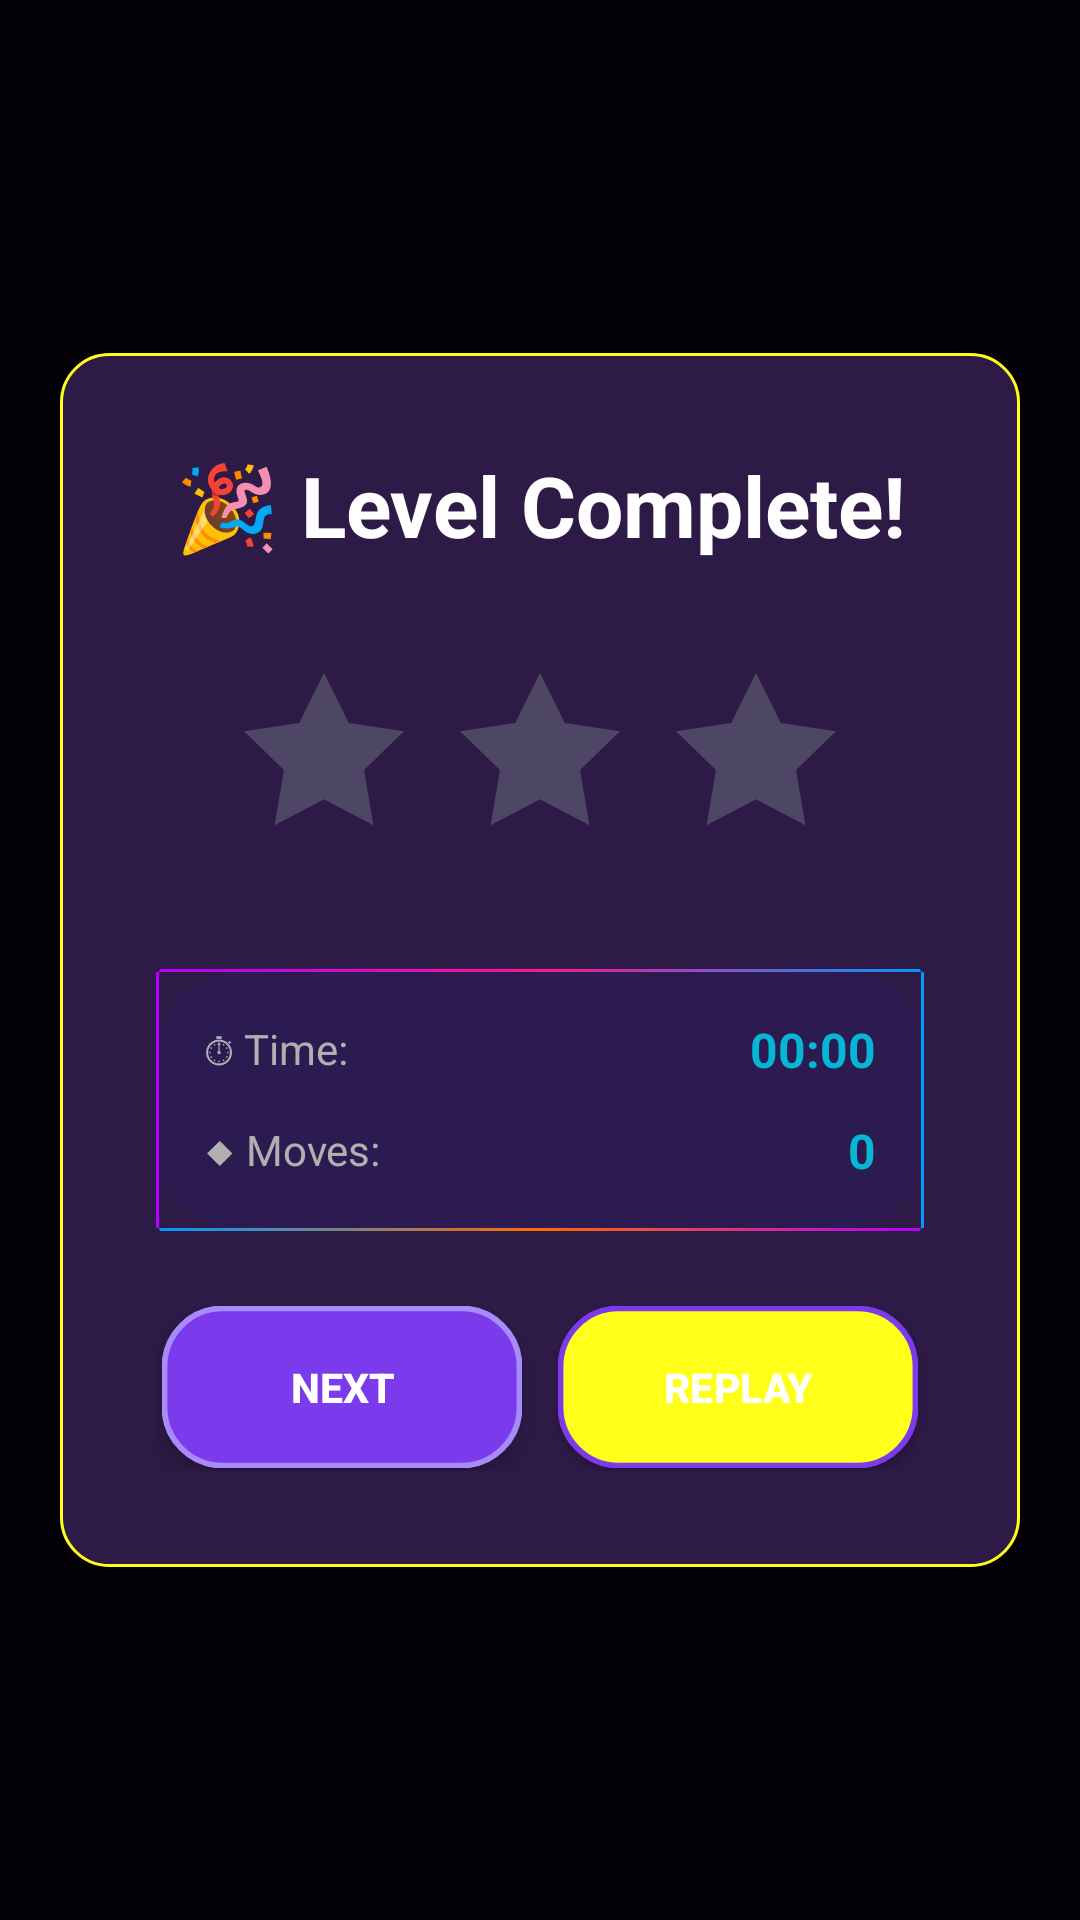

Reconstruct the res/layout file that produces this screen, plus the resources it refers to.
<!-- AndroidManifest.xml: application theme Theme.MagicGrid -->
<!-- res/layout/dialog_win.xml -->
<?xml version="1.0" encoding="utf-8"?>

<FrameLayout xmlns:android="http://schemas.android.com/apk/res/android"
    xmlns:app="http://schemas.android.com/apk/res-auto"
    android:layout_width="match_parent"
    android:layout_height="match_parent"
    android:background="#CC000000">

    
    <FrameLayout
        android:id="@+id/confetti_container"
        android:layout_width="match_parent"
        android:layout_height="match_parent" />

    
    <FrameLayout
        android:layout_width="320dp"
        android:layout_height="wrap_content"
        android:layout_gravity="center"
        android:background="@drawable/background_card"
        android:elevation="16dp">

        <LinearLayout
            android:layout_width="match_parent"
            android:layout_height="wrap_content"
            android:orientation="vertical"
            android:padding="32dp">

            
            <TextView
                android:layout_width="match_parent"
                android:layout_height="wrap_content"
                android:text="🎉 Level Complete!"
                android:textSize="28sp"
                android:textStyle="bold"
                android:textColor="@color/text_primary"
                android:textAlignment="center"
                android:layout_marginBottom="24dp" />

            
            <LinearLayout
                android:id="@+id/stars_container"
                android:layout_width="match_parent"
                android:layout_height="80dp"
                android:gravity="center"
                android:orientation="horizontal"
                android:layout_marginBottom="32dp">

                <ImageView
                    android:id="@+id/star_1"
                    android:layout_width="64dp"
                    android:layout_height="64dp"
                    android:src="@drawable/ic_star"
                    android:scaleType="fitCenter"
                    app:tint="@color/level_locked"
                    android:layout_marginEnd="8dp"
                    android:alpha="0.5" />

                <ImageView
                    android:id="@+id/star_2"
                    android:layout_width="64dp"
                    android:layout_height="64dp"
                    android:src="@drawable/ic_star"
                    android:scaleType="fitCenter"
                    app:tint="@color/level_locked"
                    android:layout_marginEnd="8dp"
                    android:alpha="0.5" />

                <ImageView
                    android:id="@+id/star_3"
                    android:layout_width="64dp"
                    android:layout_height="64dp"
                    android:src="@drawable/ic_star"
                    android:scaleType="fitCenter"
                    app:tint="@color/level_locked"
                    android:alpha="0.5" />

            </LinearLayout>

            
            <FrameLayout
                android:layout_width="match_parent"
                android:layout_height="wrap_content"
                android:background="@drawable/background_glass"
                android:padding="16dp"
                android:layout_marginBottom="24dp">

                <LinearLayout
                    android:layout_width="match_parent"
                    android:layout_height="wrap_content"
                    android:orientation="vertical">

                    
                    <LinearLayout
                        android:layout_width="match_parent"
                        android:layout_height="wrap_content"
                        android:orientation="horizontal"
                        android:gravity="center_vertical"
                        android:layout_marginBottom="12dp">

                        <TextView
                            android:layout_width="0dp"
                            android:layout_height="wrap_content"
                            android:layout_weight="1"
                            android:text="⏱ Time:"
                            android:textSize="14sp"
                            android:textColor="@color/text_secondary" />

                        <TextView
                            android:id="@+id/stat_time"
                            android:layout_width="wrap_content"
                            android:layout_height="wrap_content"
                            android:text="00:00"
                            android:textSize="16sp"
                            android:textStyle="bold"
                            android:textColor="@color/secondary" />

                    </LinearLayout>

                    
                    <LinearLayout
                        android:layout_width="match_parent"
                        android:layout_height="wrap_content"
                        android:orientation="horizontal"
                        android:gravity="center_vertical">

                        <TextView
                            android:layout_width="0dp"
                            android:layout_height="wrap_content"
                            android:layout_weight="1"
                            android:text="◆ Moves:"
                            android:textSize="14sp"
                            android:textColor="@color/text_secondary" />

                        <TextView
                            android:id="@+id/stat_moves"
                            android:layout_width="wrap_content"
                            android:layout_height="wrap_content"
                            android:text="0"
                            android:textSize="16sp"
                            android:textStyle="bold"
                            android:textColor="@color/secondary" />

                    </LinearLayout>

                </LinearLayout>

            </FrameLayout>

            
            <LinearLayout
                android:layout_width="match_parent"
                android:layout_height="wrap_content"
                android:orientation="horizontal"
                android:gravity="center">

                
                <Button
                    android:id="@+id/btn_next"
                    android:layout_width="0dp"
                    android:layout_height="56dp"
                    android:layout_weight="1"
                    android:layout_marginEnd="8dp"
                    android:text="NEXT"
                    android:textSize="14sp"
                    android:textStyle="bold"
                    android:textColor="@color/white"
                    android:background="@drawable/button_primary"
                    android:elevation="4dp"
                    android:stateListAnimator="@animator/button_animator" />

                
                <Button
                    android:id="@+id/btn_replay"
                    android:layout_width="0dp"
                    android:layout_height="56dp"
                    android:layout_weight="1"
                    android:text="REPLAY"
                    android:textSize="14sp"
                    android:textStyle="bold"
                    android:textColor="@color/text_primary"
                    android:background="@drawable/button_outline"
                    android:elevation="2dp"
                    android:stateListAnimator="@animator/button_animator" />

            </LinearLayout>

        </LinearLayout>

    </FrameLayout>

</FrameLayout>
<!-- resources referenced by this layout -->
<resources>
  <color name="level_locked">#6B7280</color>
  <color name="secondary">#06B6D4</color>
  <color name="text_primary">#FFFFFF</color>
  <color name="text_secondary">#B0B0B0</color>
  <color name="white">#FFFFFF</color>
  <!-- drawable background_card (drawable) -->
  <?xml version="1.0" encoding="utf-8"?>
  
  <layer-list xmlns:android="http://schemas.android.com/apk/res/android">
      
      <item
          android:left="2dp"
          android:right="2dp"
          android:top="2dp"
          android:bottom="4dp">
          <shape android:shape="rectangle">
              <solid android:color="#00000040" />
              <corners android:radius="16dp" />
          </shape>
      </item>
      
      <item>
          <shape android:shape="rectangle">
              <solid android:color="@color/surface_elevated" />
              <stroke
                  android:width="1dp"
                  android:color="@color/border" />
              <corners android:radius="16dp" />
          </shape>
      </item>
  </layer-list>
  <!-- drawable button_outline (drawable) -->
  <?xml version="1.0" encoding="utf-8"?>
  <shape xmlns:android="http://schemas.android.com/apk/res/android"
      android:shape="rectangle">
      <solid android:color="@color/glass_light" />
      <stroke
          android:width="2dp"
          android:color="@color/primary" />
      <corners android:radius="20dp" />
      <padding
          android:bottom="16dp"
          android:left="32dp"
          android:right="32dp"
          android:top="16dp" />
  </shape>
  <!-- drawable button_primary (drawable) -->
  <?xml version="1.0" encoding="utf-8"?>
  <shape xmlns:android="http://schemas.android.com/apk/res/android"
      android:shape="rectangle">
      <solid android:color="@color/primary" />
      <corners android:radius="20dp" />
      <stroke
          android:width="2dp"
          android:color="@color/primary_light" />
      <padding
          android:bottom="16dp"
          android:left="32dp"
          android:right="32dp"
          android:top="16dp" />
  </shape>
  <!-- drawable ic_star (drawable) -->
  <?xml version="1.0" encoding="utf-8"?>
  <vector xmlns:android="http://schemas.android.com/apk/res/android"
      android:width="48dp"
      android:height="48dp"
      android:viewportWidth="24"
      android:viewportHeight="24">
      <path
          android:fillColor="#FFC107"
          android:pathData="M12,2l3.09,6.26L22,9.27l-5,4.87 1.18,6.88L12,17.77l-6.18,3.25L7,14.14 2,9.27l6.91,-1.01L12,2z" />
  </vector>
  <color name="surface_elevated">#2E1A47</color>
  <color name="border">#FFFFFF1A</color>
  <color name="glass_light">#FFFFFF1A</color>
  <color name="primary">#7C3AED</color>
  <color name="primary_light">#A78BFA</color>
  <color name="primary_dark">#5B21B6</color>
  <color name="background">#0F0620</color>
  <color name="background_dark">#0A0415</color>
  <style name="Button" parent="Widget.AppCompat.Button">
          <item name="android:textColor">@color/white</item>
          <item name="android:textSize">16sp</item>
          <item name="android:padding">12dp</item>
      </style>
</resources>
